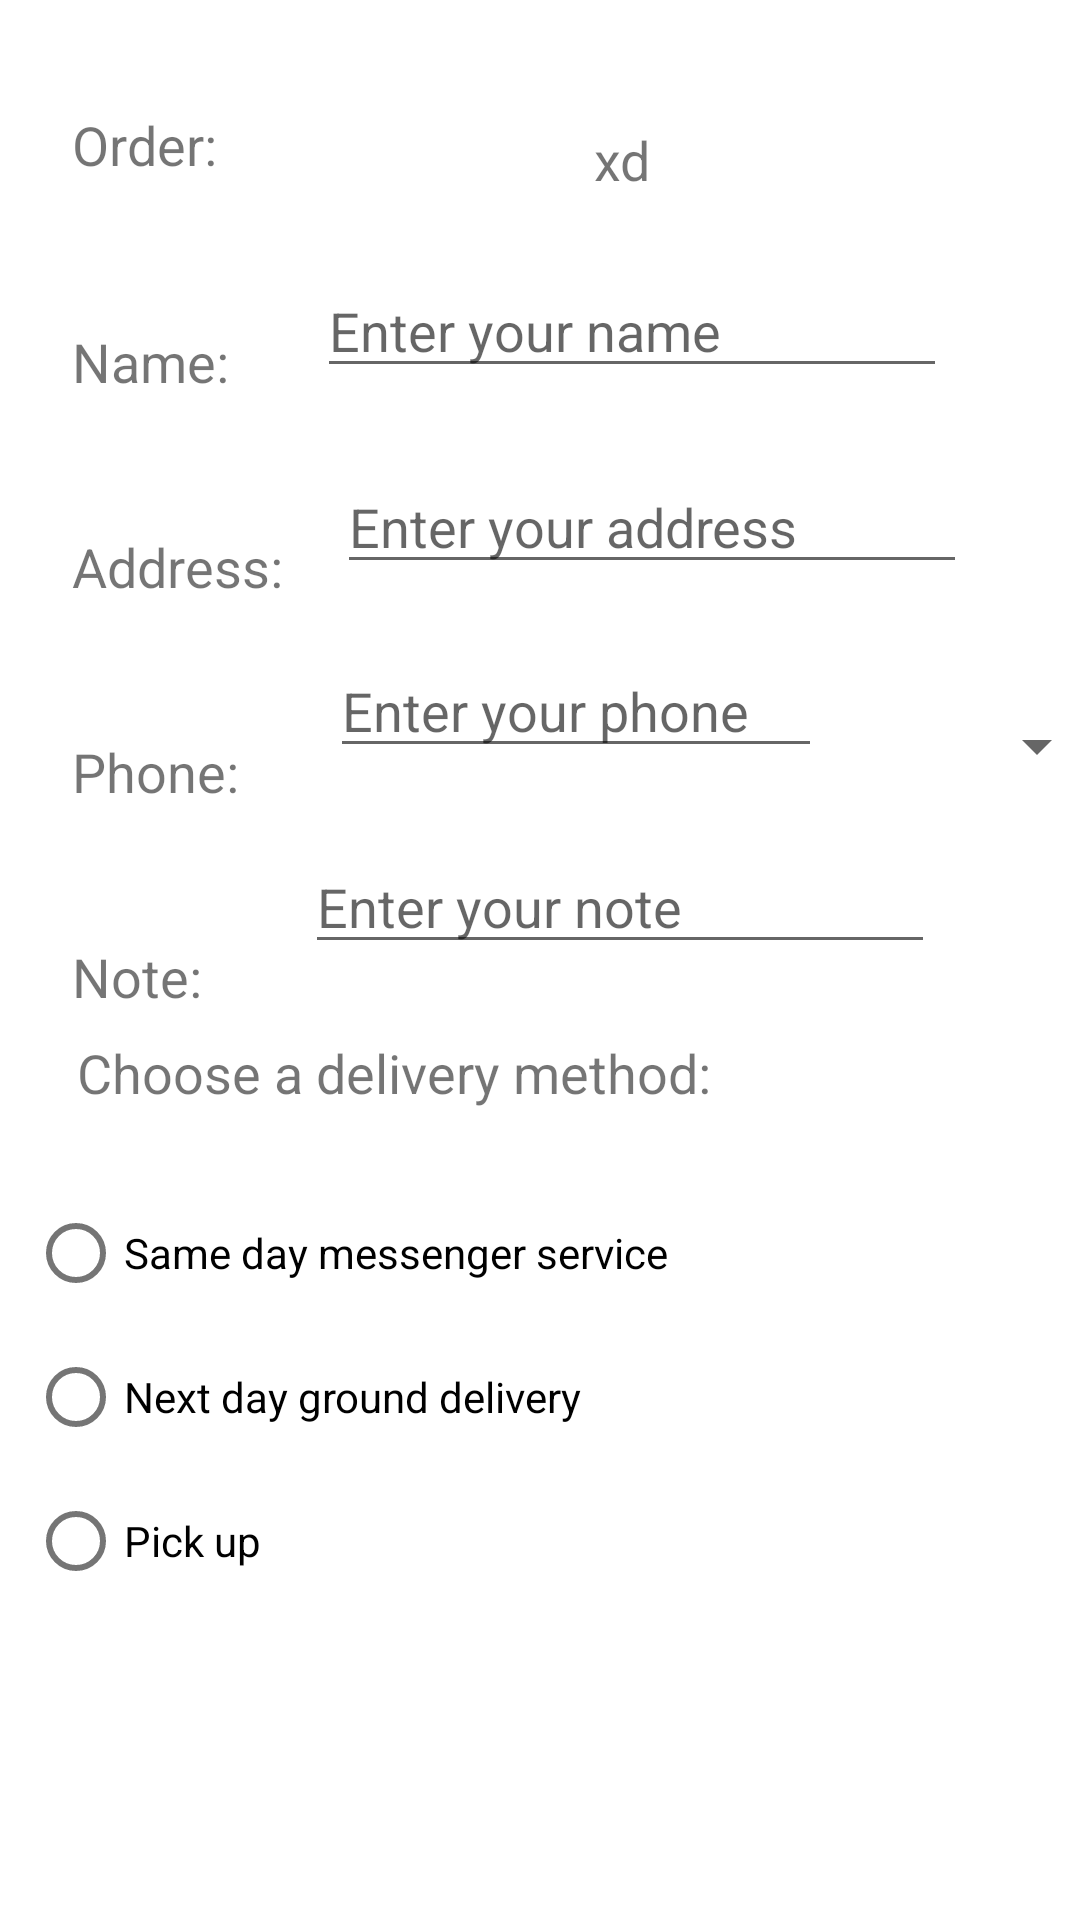

This screen was rendered from an Android layout file. Write that file and the resources it references.
<!-- AndroidManifest.xml: application theme Theme.MenuspickersAPH -->
<!-- res/layout/activity_order.xml -->
<?xml version="1.0" encoding="utf-8"?>
<androidx.constraintlayout.widget.ConstraintLayout xmlns:android="http://schemas.android.com/apk/res/android"
    xmlns:app="http://schemas.android.com/apk/res-auto"
    xmlns:tools="http://schemas.android.com/tools"
    android:layout_width="match_parent"
    android:layout_height="match_parent"
    tools:context=".activity_order">
    <TextView
        android:id="@+id/order_label"
        android:layout_width="wrap_content"
        android:layout_height="wrap_content"
        android:layout_marginStart="24dp"
        android:layout_marginTop="36dp"
        android:layout_marginEnd="329dp"
        android:text="@string/order_label_text"
        android:textSize="18sp"
        app:layout_constraintEnd_toEndOf="parent"
        app:layout_constraintHorizontal_bias="0.0"
        app:layout_constraintStart_toStartOf="parent"
        app:layout_constraintTop_toTopOf="parent" />

    <TextView
        android:id="@+id/order_textview"
        android:layout_width="wrap_content"
        android:layout_height="wrap_content"
        android:layout_marginTop="41dp"
        android:layout_marginBottom="23dp"
        android:text="xd"
        android:textSize="18sp"
        app:layout_constraintBottom_toTopOf="@+id/name_text"
        app:layout_constraintEnd_toEndOf="parent"
        app:layout_constraintHorizontal_bias="0.468"
        app:layout_constraintStart_toEndOf="@+id/order_label"
        app:layout_constraintTop_toTopOf="parent"
        app:layout_constraintVertical_bias="0.0" />

    <TextView
        android:id="@+id/name_label"
        android:layout_width="wrap_content"
        android:layout_height="wrap_content"
        android:layout_marginStart="24dp"
        android:layout_marginTop="48dp"
        android:text="Name:"
        android:textSize="18sp"
        app:layout_constraintStart_toStartOf="parent"
        app:layout_constraintTop_toBottomOf="@+id/order_label" />

    <EditText
        android:id="@+id/name_text"
        android:layout_width="wrap_content"
        android:layout_height="wrap_content"
        android:layout_marginStart="8dp"
        android:layout_marginTop="88dp"
        android:ems="10"
        android:hint="@string/enter_name_hint"
        android:inputType="textPersonName"
        app:layout_constraintEnd_toEndOf="parent"
        app:layout_constraintHorizontal_bias="0.324"
        app:layout_constraintStart_toEndOf="@+id/name_label"
        app:layout_constraintTop_toTopOf="parent" />

    <TextView
        android:id="@+id/address_label"
        android:layout_width="wrap_content"
        android:layout_height="wrap_content"
        android:layout_marginStart="24dp"
        android:layout_marginTop="44dp"
        android:text="@string/address_label_text"
        android:textSize="18sp"
        app:layout_constraintStart_toStartOf="parent"
        app:layout_constraintTop_toBottomOf="@+id/name_label" />

    <EditText
        android:id="@+id/address_text"
        android:layout_width="wrap_content"
        android:layout_height="wrap_content"
        android:layout_marginStart="8dp"
        android:layout_marginTop="24dp"
        android:ems="10"
        android:hint="@string/enter_address_hint"
        android:inputType="textMultiLine"

        app:layout_constraintEnd_toEndOf="parent"
        app:layout_constraintHorizontal_bias="0.212"
        app:layout_constraintStart_toEndOf="@+id/address_label"
        app:layout_constraintTop_toBottomOf="@+id/name_text" />

    <TextView
        android:id="@+id/phone_label"
        android:layout_width="wrap_content"
        android:layout_height="wrap_content"
        android:layout_marginStart="24dp"
        android:layout_marginTop="44dp"
        android:text="@string/phone"
        android:textSize="18sp"
        app:layout_constraintStart_toStartOf="parent"
        app:layout_constraintTop_toBottomOf="@+id/address_label" />

    <EditText
        android:id="@+id/phone_text"
        android:layout_width="164dp"
        android:layout_height="wrap_content"
        android:layout_marginTop="20dp"
        android:layout_marginBottom="24dp"
        android:ems="10"

        android:hint="@string/enter_phone_hint"
        android:inputType="phone"
        app:layout_constraintBottom_toTopOf="@+id/note_text"
        app:layout_constraintEnd_toEndOf="parent"
        app:layout_constraintHorizontal_bias="0.261"
        app:layout_constraintStart_toEndOf="@+id/phone_label"
        app:layout_constraintTop_toBottomOf="@+id/address_text" />

    <EditText
        android:id="@+id/note_text"
        android:layout_width="wrap_content"
        android:layout_height="wrap_content"
        android:layout_marginTop="24dp"
        android:ems="10"
        android:hint="@string/enter_note_hint"
        android:inputType="textCapSentences"
        app:layout_constraintEnd_toEndOf="parent"
        app:layout_constraintHorizontal_bias="0.417"
        app:layout_constraintStart_toEndOf="@+id/note_label"
        app:layout_constraintTop_toBottomOf="@+id/phone_text" />

    <TextView
        android:id="@+id/note_label"
        android:layout_width="wrap_content"
        android:layout_height="wrap_content"
        android:layout_marginStart="24dp"
        android:layout_marginTop="44dp"
        android:text="@string/note"
        android:textSize="18sp"
        app:layout_constraintStart_toStartOf="parent"
        app:layout_constraintTop_toBottomOf="@+id/phone_label" />

    <TextView
        android:id="@+id/delivery_label"
        android:layout_width="wrap_content"
        android:layout_height="wrap_content"
        android:layout_marginStart="128dp"
        android:layout_marginTop="24dp"
        android:layout_marginEnd="225dp"
        android:text="@string/choose_a_delivery_method"
        android:textSize="18sp"
        app:layout_constraintEnd_toEndOf="parent"
        app:layout_constraintStart_toStartOf="parent"
        app:layout_constraintTop_toBottomOf="@+id/note_text" />

    <RadioGroup
        android:layout_width="wrap_content"
        android:layout_height="wrap_content"
        android:layout_marginStart="87dp"
        android:layout_marginTop="24dp"
        android:layout_marginEnd="215dp"
        android:orientation="vertical"
        app:layout_constraintEnd_toEndOf="parent"
        app:layout_constraintStart_toStartOf="parent"
        app:layout_constraintTop_toBottomOf="@+id/delivery_label">

        <RadioButton
            android:id="@+id/sameday"
            android:layout_width="match_parent"
            android:layout_height="wrap_content"
            android:onClick="onRadioButtonClicked"
            android:text="@string/same_day_messenger_service" />

        <RadioButton
            android:id="@+id/nextday"
            android:layout_width="match_parent"
            android:layout_height="wrap_content"
            android:onClick="onRadioButtonClicked"
            android:text="@string/next_day_ground_delivery" />

        <RadioButton
            android:id="@+id/pickup"
            android:layout_width="match_parent"
            android:layout_height="wrap_content"
            android:onClick="onRadioButtonClicked"
            android:text="@string/pick_up" />
    </RadioGroup>

    <Spinner
        android:id="@+id/label_spinner"
        android:layout_width="121dp"
        android:layout_height="20dp"
        android:layout_marginStart="8dp"
        android:layout_marginTop="44dp"
        android:layout_marginEnd="24dp"
        app:layout_constraintEnd_toEndOf="parent"
        app:layout_constraintStart_toEndOf="@+id/phone_text"
        app:layout_constraintTop_toBottomOf="@+id/address_text" />

</androidx.constraintlayout.widget.ConstraintLayout>
<!-- resources referenced by this layout -->
<resources>
  <string name="address_label_text">Address:</string>
  <string name="choose_a_delivery_method">Choose a delivery method:</string>
  <string name="enter_address_hint">Enter your address</string>
  <string name="enter_name_hint">Enter your name</string>
  <string name="enter_note_hint">Enter your note</string>
  <string name="enter_phone_hint">Enter your phone</string>
  <string name="next_day_ground_delivery">Next day ground delivery</string>
  <string name="note">Note:</string>
  <string name="order_label_text">Order:</string>
  <string name="phone">Phone:</string>
  <string name="pick_up">Pick up</string>}
  <string name="same_day_messenger_service">Same day messenger service</string>
  <style name="Theme.MenuspickersAPH" parent="Theme.MaterialComponents.DayNight.DarkActionBar">
          
          <item name="colorPrimary">@color/purple_500</item>
          <item name="colorPrimaryVariant">@color/purple_700</item>
          <item name="colorOnPrimary">@color/white</item>
          
          <item name="colorSecondary">@color/teal_200</item>
          <item name="colorSecondaryVariant">@color/teal_700</item>
          <item name="colorOnSecondary">@color/black</item>
          
          <item name="android:statusBarColor" tools:targetApi="l">?attr/colorPrimaryVariant</item>
          
      </style>
  <!-- not gathered from this repository: default colours our renderer supplied (Android Studio template values) -->
  <color name="purple_500">#FF6200EE</color>
  <color name="purple_700">#FF3700B3</color>
  <color name="teal_200">#FF03DAC5</color>
  <color name="teal_700">#FF018786</color>
  <color name="black">#FF000000</color>
  <color name="white">#FFFFFFFF</color>
</resources>
